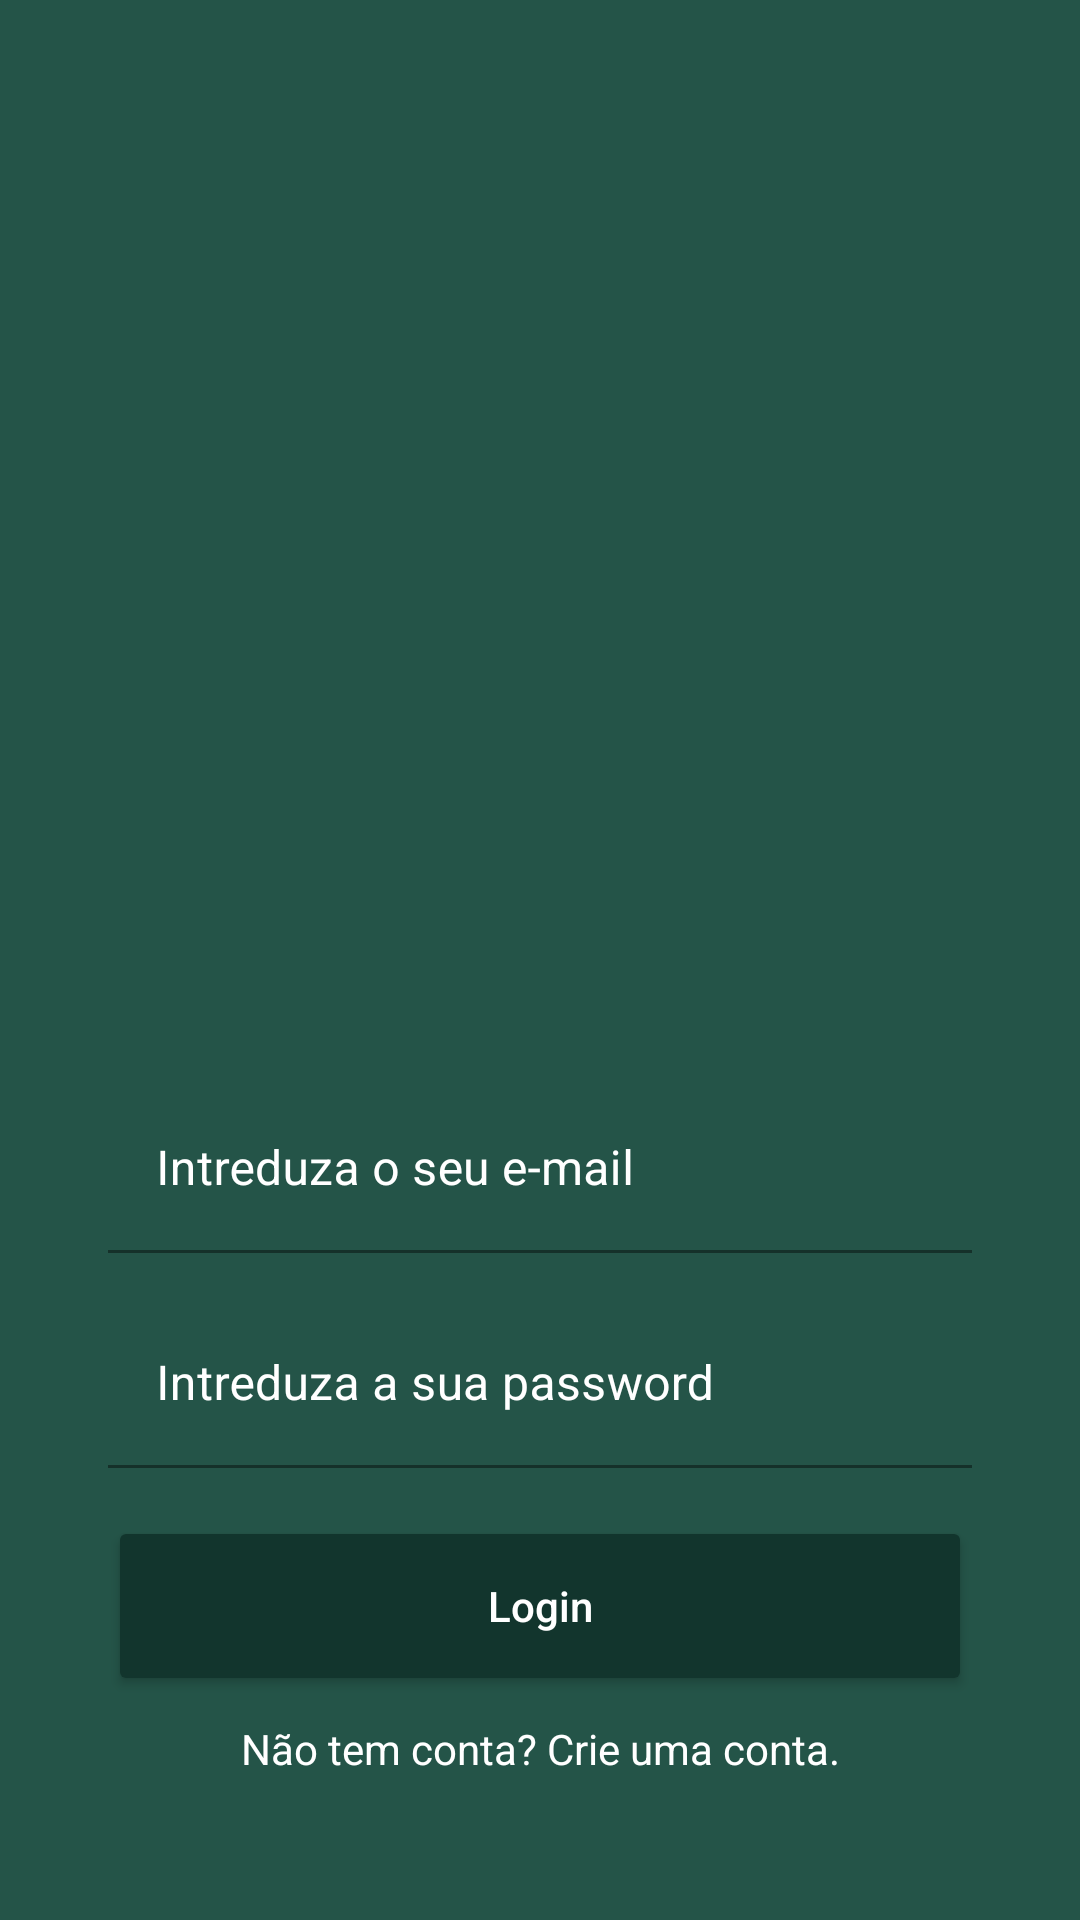

Write the Android layout XML for this screen, with the resource values it uses.
<!-- AndroidManifest.xml: activity theme Theme.WhatsAppclone.NoActionBar -->
<!-- res/layout/activity_login.xml -->
<?xml version="1.0" encoding="utf-8"?>
<androidx.constraintlayout.widget.ConstraintLayout xmlns:android="http://schemas.android.com/apk/res/android"
    xmlns:app="http://schemas.android.com/apk/res-auto"
    xmlns:tools="http://schemas.android.com/tools"
    android:layout_width="match_parent"
    android:layout_height="match_parent"
    android:background="@color/background"
    android:padding="36dp"
    tools:context=".activity.LoginActivity">

    <ImageView
        android:id="@+id/imageView_whatsapp"
        android:layout_width="200dp"
        android:layout_height="200dp"
        android:layout_marginTop="110dp"
        app:layout_constraintEnd_toEndOf="parent"
        app:layout_constraintStart_toStartOf="parent"
        app:layout_constraintTop_toTopOf="parent"
        app:srcCompat="@drawable/logo" />

    <com.google.android.material.textfield.TextInputLayout
        android:id="@+id/textInputLayout_email"
        android:layout_width="match_parent"
        android:layout_height="wrap_content"
        android:layout_marginTop="16dp"
        android:textColorHint="@color/white"
        app:layout_constraintEnd_toEndOf="parent"
        app:layout_constraintStart_toStartOf="parent"
        app:layout_constraintTop_toBottomOf="@+id/imageView_whatsapp">

        <com.google.android.material.textfield.TextInputEditText
            android:id="@+id/textInputEditText_loginEmail"
            android:layout_width="match_parent"
            android:layout_height="wrap_content"
            android:textColor="@color/white"
            android:background="@color/background"
            android:inputType="textEmailAddress"
            android:hint="@string/intreduza_o_seu_e_mail" />

    </com.google.android.material.textfield.TextInputLayout>

    <com.google.android.material.textfield.TextInputLayout
        android:id="@+id/textInputLayout_loginPassword"
        android:layout_width="match_parent"
        android:layout_height="wrap_content"
        android:layout_marginTop="16dp"
        android:textColorHint="@color/white"
        app:layout_constraintEnd_toEndOf="parent"
        app:layout_constraintStart_toStartOf="parent"
        app:layout_constraintTop_toBottomOf="@+id/textInputLayout_email">

        <com.google.android.material.textfield.TextInputEditText
            android:id="@+id/textInputEditText_loginPassword"
            android:layout_width="match_parent"
            android:layout_height="wrap_content"
            android:textColor="@color/white"
            android:background="@color/background"
            android:inputType="textPassword"
            android:hint="@string/intreduza_a_sua_password" />

    </com.google.android.material.textfield.TextInputLayout>

    <Button
        android:id="@+id/button_login"
        android:layout_width="0dp"
        android:layout_height="60dp"
        android:layout_marginTop="16dp"
        android:text="@string/login"
        android:textAllCaps="false"
        android:textColor="@color/white"
        android:backgroundTint="@color/backgroundButton"
        app:layout_constraintEnd_toEndOf="parent"
        app:layout_constraintStart_toStartOf="parent"
        app:layout_constraintTop_toBottomOf="@+id/textInputLayout_loginPassword" />

    <TextView
        android:id="@+id/textView_goCreateAccount"
        android:layout_width="0dp"
        android:layout_height="wrap_content"
        android:layout_marginTop="8dp"
        android:text="@string/n_o_tem_conta_crie_uma_conta"
        android:textAlignment="center"
        android:textColor="@color/white"
        app:layout_constraintEnd_toEndOf="parent"
        app:layout_constraintStart_toStartOf="parent"
        app:layout_constraintTop_toBottomOf="@+id/button_login" />


</androidx.constraintlayout.widget.ConstraintLayout>
<!-- resources referenced by this layout -->
<resources>
  <color name="background">#245448</color>
  <color name="backgroundButton">#12352D</color>
  <color name="white">#FFFFFFFF</color>
  <string name="intreduza_a_sua_password">Intreduza a sua password</string>
  <string name="intreduza_o_seu_e_mail">Intreduza o seu e-mail</string>
  <string name="login">Login</string>
  <string name="n_o_tem_conta_crie_uma_conta">Não tem conta?  Crie uma conta.</string>
  <style name="Theme.WhatsAppclone.NoActionBar">
          <item name="windowActionBar">false</item>
          <item name="windowNoTitle">true</item>
      </style>
</resources>
